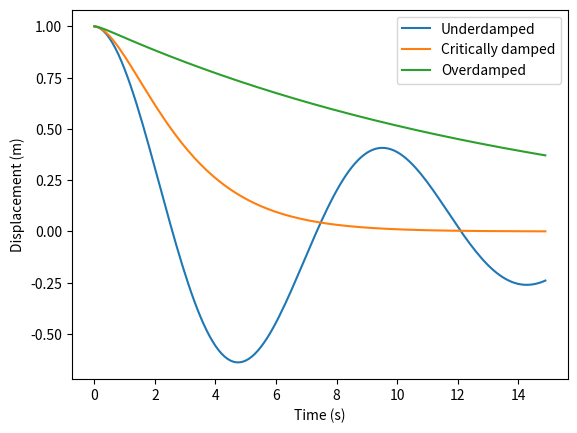

This figure's Python source:
# [redacted]
# [redacted]

from numpy import zeros, array, arange
from matplotlib import pylab as plt

# Constants
m=20.
k=20.
v0=0.
x0=1.

# Time interval
a=0
b=15
h=dt=0.1
tpts=arange(a,b,dt)

# initialize x points
N=len(tpts)
xpts=zeros(N,float)

def f(r,c): # (d^2/dt^2)x evaluation
    x = r[0]
    v = r[1]
    fx = v
    fv = (-k*x-c*v)/m
    return array([fx,fv],float)

for c in array([5,40,200],float): # Plot Displacement vs. time for all 3 damping coefficients
    r=array([x0,v0],float)
    i=0
    for t in tpts:
        xpts[i]=r[0]
        k1 = h*f(r,c)
        k2 = h*f(r+0.5*k1,c)
        k3 = h*f(r+0.5*k2,c)
        k4 = h*f(r+k3,c)
        r += (k1+k2+k3+k4)/6.
        i+=1
    plt.plot(tpts,xpts)

plt.xlabel("Time (s)")
plt.ylabel("Displacement (m)")
plt.gca().legend(("Underdamped","Critically damped","Overdamped"))
plt.show()
